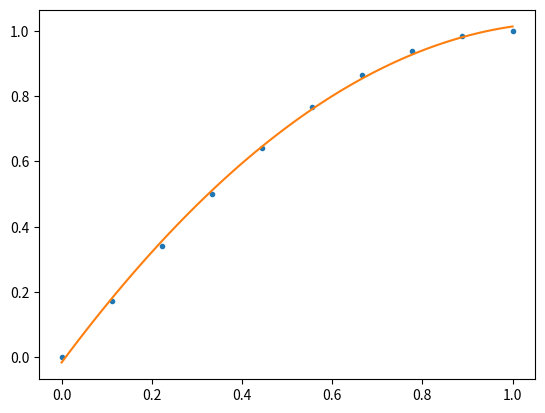

Generate this figure with matplotlib:
# -*- coding: utf-8 -*-

import numpy
import scipy.interpolate
import matplotlib.pyplot as plt 

x = numpy.linspace(0,1,10)
y = numpy.sin(x * numpy.pi / 2)
spline = scipy.interpolate.UnivariateSpline(x,y,k = 2)

xn = numpy.linspace(0,1,100)
plt.plot(x,y,'.',xn,spline(xn))
plt.show()